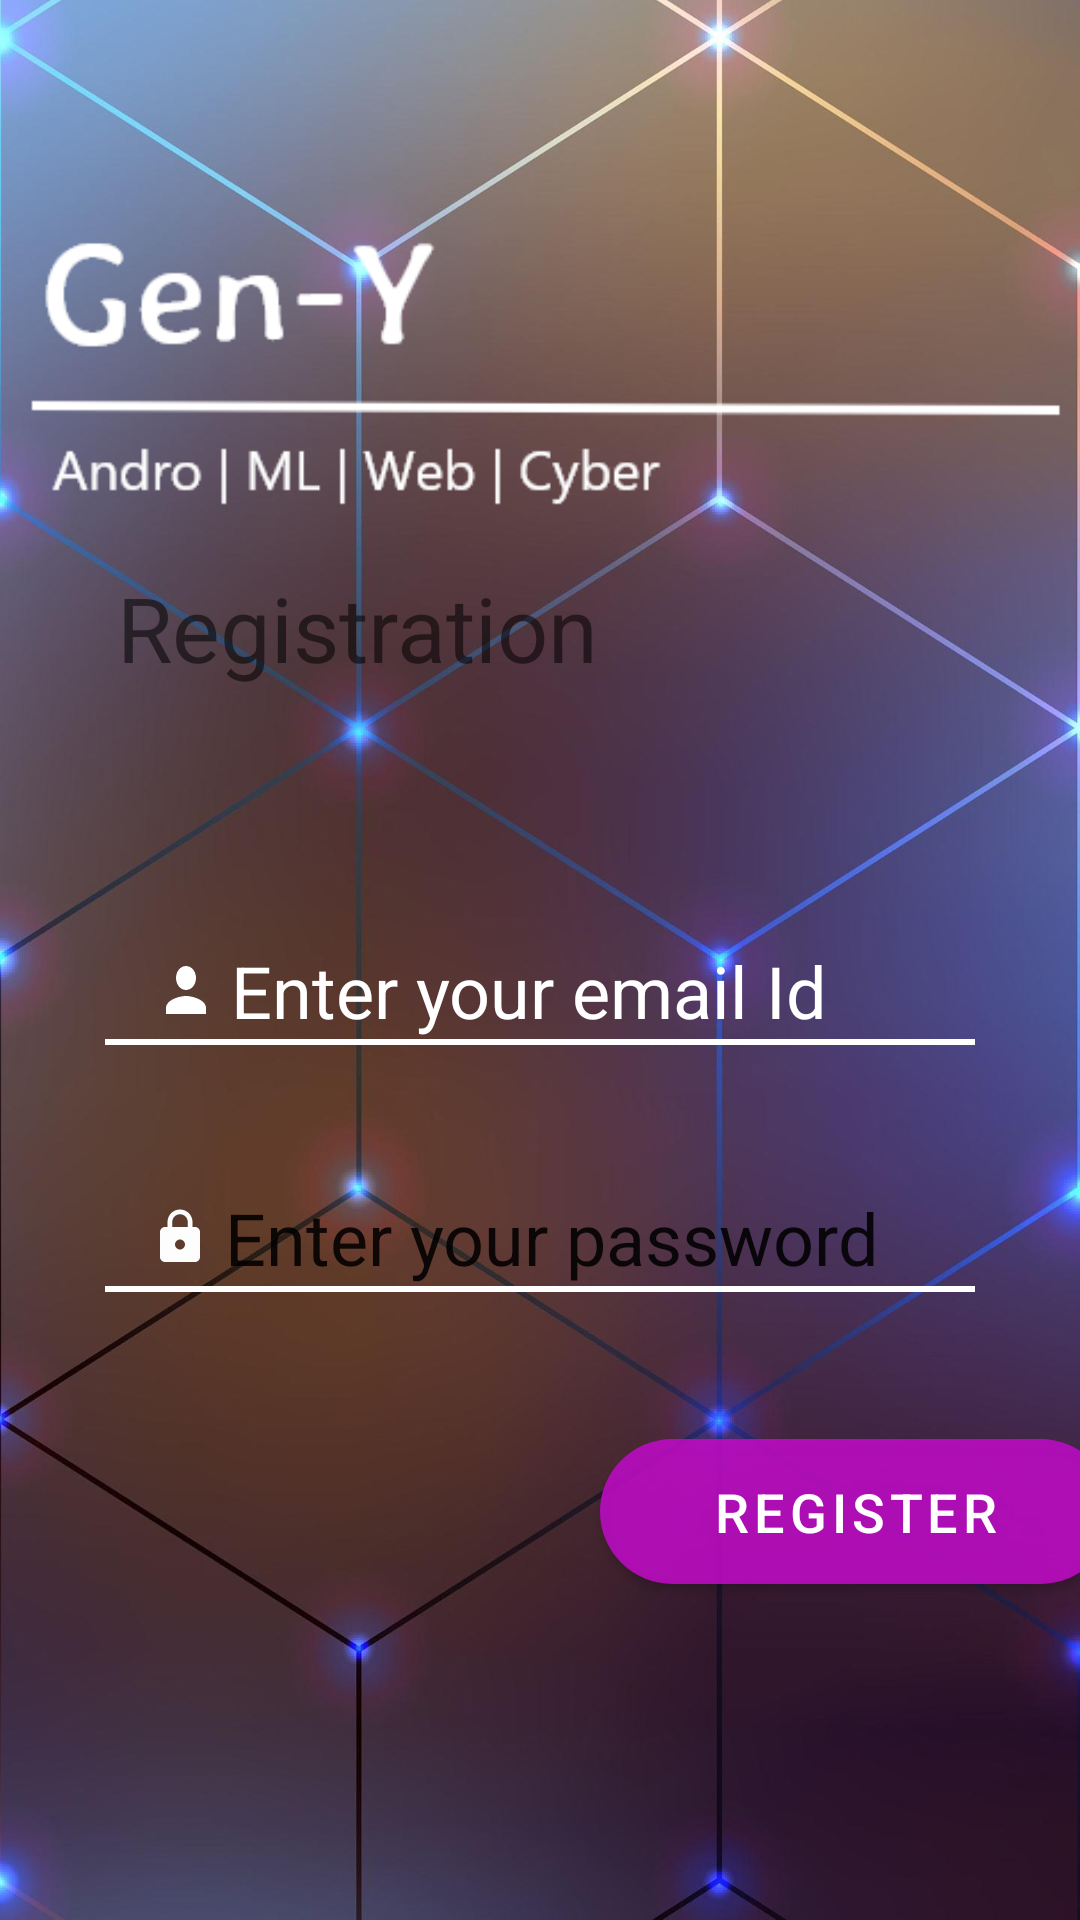

Write the Android layout XML for this screen, with the resource values it uses.
<!-- AndroidManifest.xml: application theme AppTheme -->
<!-- res/layout/activity_register.xml -->
<?xml version="1.0" encoding="utf-8"?>
<androidx.constraintlayout.widget.ConstraintLayout xmlns:android="http://schemas.android.com/apk/res/android"
    xmlns:app="http://schemas.android.com/apk/res-auto"
    xmlns:tools="http://schemas.android.com/tools"
    android:layout_width="match_parent"
    android:layout_height="match_parent"
    android:background="@drawable/blurbackground1"
    tools:context=".Register"
    android:id="@+id/relativeLayout4">

    <ImageView
        android:id="@+id/imageView"
        android:layout_width="match_parent"
        android:layout_height="143dp"
        android:layout_marginStart="0dp"
        android:layout_marginTop="50dp"
        app:srcCompat="@drawable/genylogo"
        app:layout_constraintTop_toTopOf="parent"
        app:layout_constraintStart_toStartOf="parent" />

    <EditText
        android:id="@+id/emailRegister"
        android:layout_width="match_parent"
        android:layout_height="wrap_content"
        android:layout_marginStart="52dp"
        android:layout_marginTop="314dp"
        android:layout_marginEnd="50dp"
        android:background="@android:color/transparent"
        android:drawableLeft="@drawable/ic_person_black_24dp"
        android:drawablePadding="5dp"
        android:hint="@string/email_hint"
        android:inputType="textEmailAddress"
        android:textColor="@color/common_google_signin_btn_text_dark_default"
        android:textColorHint="#ffffff"
        android:textSize="24sp"
        app:layout_constraintTop_toTopOf="parent"
        app:layout_constraintStart_toStartOf="parent" />
        <View
            android:layout_width="match_parent"
            android:layout_height="2dp"
            android:background="#ffffff"
            android:layout_marginStart="35dp"
            android:layout_marginEnd="35dp"
            android:paddingEnd="50dp"
            app:layout_constraintStart_toStartOf="parent"
            app:layout_constraintTop_toBottomOf="@id/emailRegister" />

    <EditText
        android:id="@+id/passwordRegister"
        android:layout_width="match_parent"
        android:layout_height="wrap_content"
        android:layout_marginStart="50dp"
        android:layout_marginTop="50dp"
        android:layout_marginEnd="0dp"
        android:background="@android:color/transparent"
        android:drawableLeft="@drawable/ic_lock_black_24dp"
        android:drawablePadding="5dp"
        android:hint="Enter your password"
        android:shadowColor="@color/common_google_signin_btn_text_dark_default"
        android:textColor="@color/common_google_signin_btn_text_dark_default"
        android:textColorHighlight="@color/common_google_signin_btn_text_dark_default"
        android:textColorHint="@color/common_google_signin_btn_text_dark_default"
        android:textColorLink="@color/common_google_signin_btn_text_dark_default"
        android:textSize="24sp"
        tools:textColor="@color/common_google_signin_btn_text_dark_default"
        app:layout_constraintStart_toStartOf="parent"
        app:layout_constraintTop_toBottomOf="@+id/emailRegister" />
        <View
            android:layout_width="match_parent"
            android:layout_height="2dp"
            android:background="#ffffff"
            android:layout_marginStart="35dp"
            android:layout_marginEnd="35dp"
            android:paddingEnd="50dp"
            app:layout_constraintStart_toStartOf="parent"
            app:layout_constraintTop_toBottomOf="@id/passwordRegister" />

    <com.google.android.material.button.MaterialButton
        android:id="@+id/registerButton"
        android:layout_width="171dp"
        android:layout_height="wrap_content"
        android:layout_marginStart="200dp"
        android:layout_marginEnd="30dp"
        android:layout_marginBottom="106dp"
        app:backgroundTint="#debf0cc6"
        android:textAlignment="center"
        android:padding="12dp"
        app:cornerRadius="30dp"
        android:text="Register"
        android:textColor="@color/common_google_signin_btn_text_dark_default"
        android:textSize="18sp"
        app:layout_constraintStart_toStartOf="parent"
        app:layout_constraintBottom_toBottomOf="parent" />

    <TextView
        android:id="@+id/textView11"
        android:layout_width="wrap_content"
        android:layout_height="wrap_content"
        android:layout_marginStart="39dp"
        android:layout_marginTop="189dp"
        android:text="Registration"
        android:textColor="@color/common_google_signin_btn_text_dark_default"
        android:textSize="30sp"
        app:layout_constraintTop_toTopOf="parent"
        app:layout_constraintStart_toStartOf="parent" />

    <ImageView
        android:id="@+id/imageView2"
        android:layout_width="54dp"
        android:layout_height="43dp"
        android:layout_marginEnd="136dp"
        app:layout_constraintBottom_toBottomOf="@+id/textView11"
        app:layout_constraintEnd_toEndOf="parent"
        app:srcCompat="@drawable/ic_assignment_black_24dp" />

</androidx.constraintlayout.widget.ConstraintLayout>
<!-- resources referenced by this layout -->
<resources>
  <!-- drawable blurbackground1: jpg bitmap (drawable-hdpi, 36152 bytes) -->
  <!-- drawable genylogo: png bitmap (drawable, 6072 bytes) -->
  <!-- drawable ic_lock_black_24dp (drawable) -->
  <vector android:alpha="0.99" android:height="20dp"
      android:tint="#FFFFFF" android:viewportHeight="24.0"
      android:viewportWidth="24.0" android:width="20dp" xmlns:android="http://schemas.android.com/apk/res/android">
      <path android:fillColor="#FF000000" android:pathData="M18,8h-1L17,6c0,-2.76 -2.24,-5 -5,-5S7,3.24 7,6v2L6,8c-1.1,0 -2,0.9 -2,2v10c0,1.1 0.9,2 2,2h12c1.1,0 2,-0.9 2,-2L20,10c0,-1.1 -0.9,-2 -2,-2zM12,17c-1.1,0 -2,-0.9 -2,-2s0.9,-2 2,-2 2,0.9 2,2 -0.9,2 -2,2zM15.1,8L8.9,8L8.9,6c0,-1.71 1.39,-3.1 3.1,-3.1 1.71,0 3.1,1.39 3.1,3.1v2z"/>
  </vector>
  <!-- drawable ic_person_black_24dp (drawable) -->
  <vector android:height="24dp" android:tint="#FFFFFF"
      android:viewportHeight="24.0" android:viewportWidth="24.0"
      android:width="20dp" xmlns:android="http://schemas.android.com/apk/res/android">
      <path android:fillColor="#FF000000" android:pathData="M12,12c2.21,0 4,-1.79 4,-4s-1.79,-4 -4,-4 -4,1.79 -4,4 1.79,4 4,4zM12,14c-2.67,0 -8,1.34 -8,4v2h16v-2c0,-2.66 -5.33,-4 -8,-4z"/>
  </vector>
  <string name="email_hint">Enter your email Id</string>
  <style name="AppTheme" parent="Theme.MaterialComponents.Light.NoActionBar.Bridge">
          
          <item name="colorPrimary">@color/colorPrimary</item>
          <item name="colorPrimaryDark">@color/colorPrimaryDark</item>
          <item name="colorAccent">@color/colorAccent</item>
      </style>
  <color name="colorPrimary">#008577</color>
  <color name="colorPrimaryDark">#00574B</color>
  <color name="colorAccent">#b03e9f</color>
</resources>
